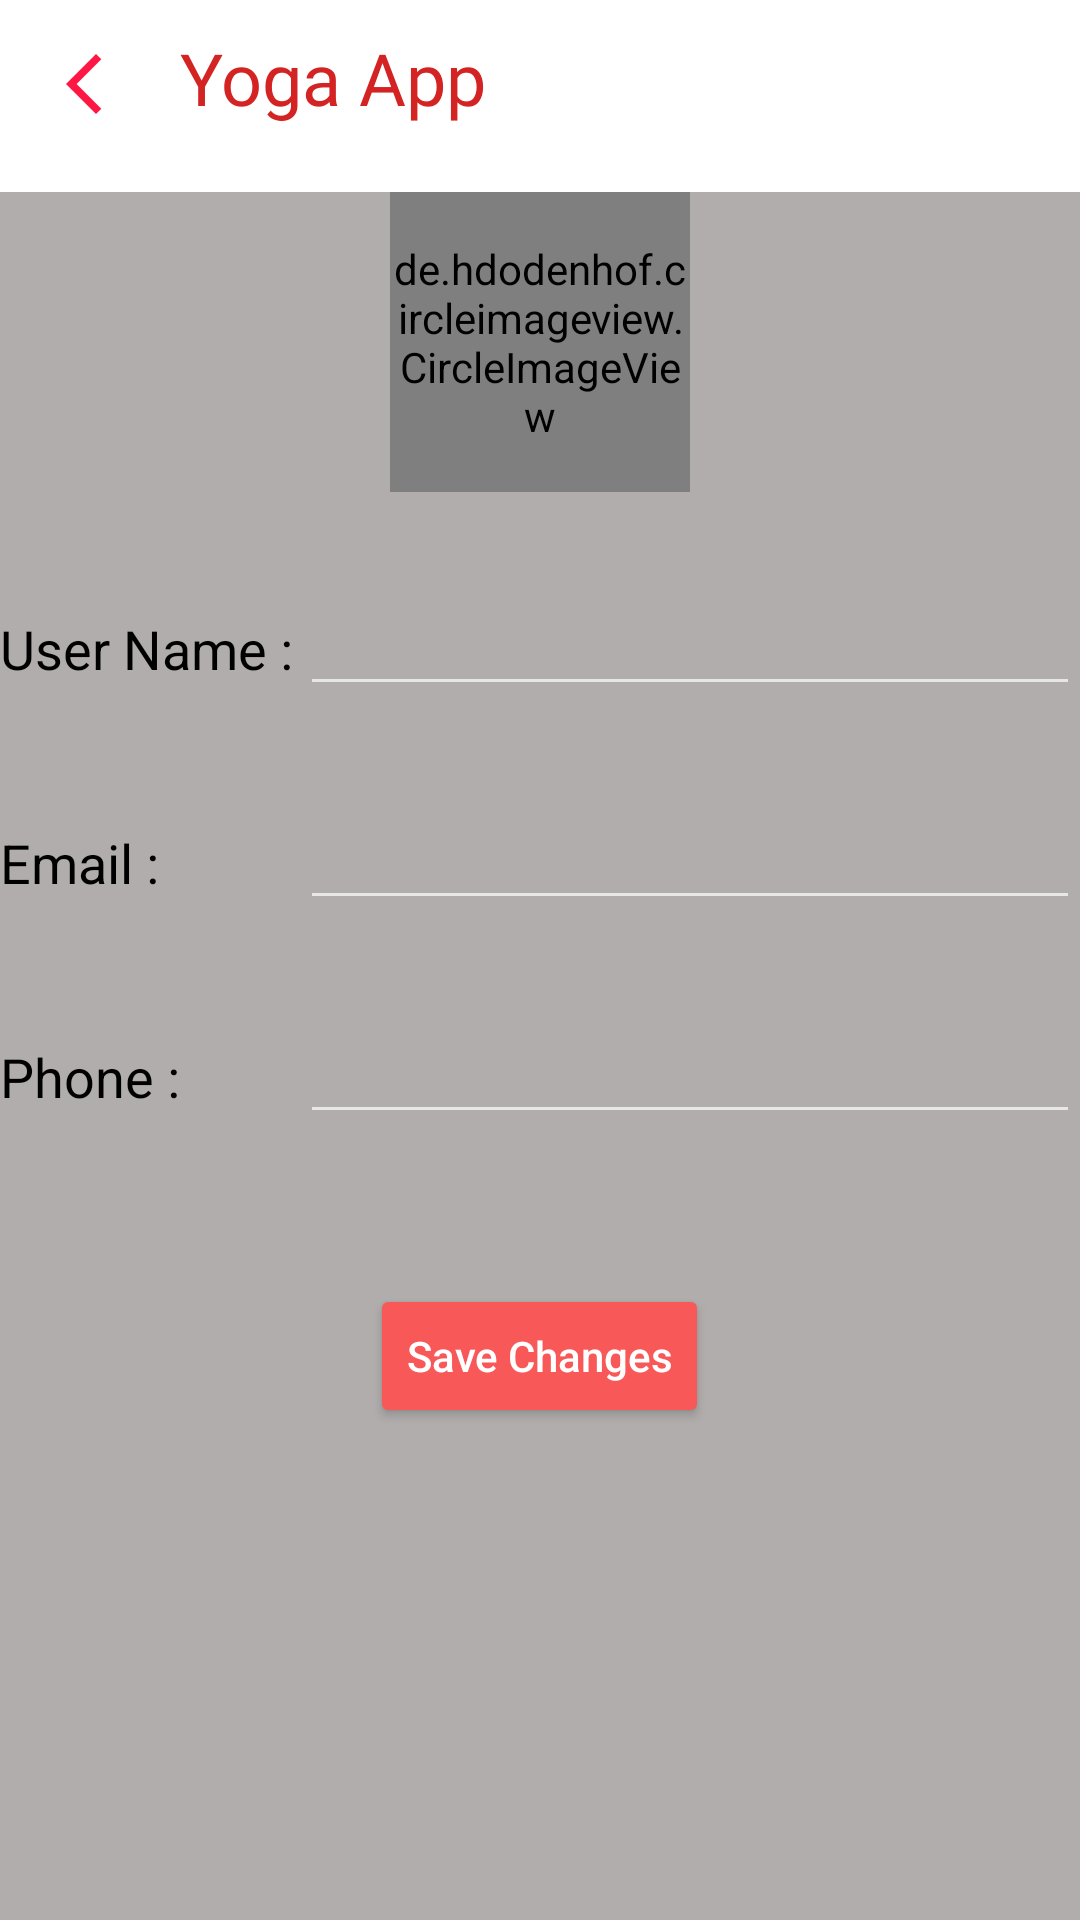

Produce the Android XML layout that renders to this screen, including the resource entries it uses.
<!-- AndroidManifest.xml: application theme Theme.AppCompat.NoActionBar -->
<!-- res/layout/activity_edit_profile.xml -->
<?xml version="1.0" encoding="utf-8"?>
<androidx.constraintlayout.widget.ConstraintLayout xmlns:android="http://schemas.android.com/apk/res/android"
    xmlns:app="http://schemas.android.com/apk/res-auto"
    xmlns:tools="http://schemas.android.com/tools"
    android:layout_width="match_parent"
    android:layout_height="match_parent"
    android:background="@color/white">

    <androidx.constraintlayout.widget.ConstraintLayout
        android:id="@+id/header"
        android:layout_width="match_parent"
        android:layout_height="wrap_content"
        android:padding="8dp"
        android:orientation="horizontal">

        <ImageButton
            android:id="@+id/backEditProfile"
            android:layout_width="40dp"
            android:layout_height="40dp"
            android:background="@null"
            android:backgroundTint="@null"
            android:src="@drawable/baseline_arrow_back_ios_new_24"

            app:layout_constraintStart_toStartOf="parent"
            app:layout_constraintTop_toTopOf="parent" />

        <TextView
            android:layout_width="wrap_content"
            android:layout_height="wrap_content"
            android:layout_marginStart="12dp"
            android:fontFamily="@font/rem_extrabold"
            android:text="@string/app_name"
            android:textColor="#D42323"
            android:textSize="24sp"
            app:layout_constraintBottom_toBottomOf="parent"
            app:layout_constraintStart_toEndOf="@+id/backEditProfile"
            app:layout_constraintTop_toTopOf="@+id/backEditProfile"
            app:layout_constraintVertical_bias="0.23"></TextView>
    </androidx.constraintlayout.widget.ConstraintLayout>

    <androidx.appcompat.widget.LinearLayoutCompat
        android:layout_width="match_parent"
        android:layout_height="match_parent"
        android:layout_marginTop="64dp"
        android:orientation="vertical"
        android:background="#B1ADAD"
        app:layout_constraintTop_toBottomOf="@+id/header"
        tools:layout_editor_absoluteX="0dp">
        
        
        
        
        
        
        
        
        
        
        
        
        
        
        
        
        <de.hdodenhof.circleimageview.CircleImageView
            android:id="@+id/Edit_profileImageStudent"
            android:layout_width="100dp"
            android:layout_height="100dp"
            android:layout_gravity="center_horizontal"
            android:src="@drawable/icon_profile"
            app:layout_constraintBottom_toBottomOf="parent"
            app:layout_constraintEnd_toEndOf="parent"
            app:layout_constraintStart_toStartOf="parent"
            app:layout_constraintTop_toTopOf="parent" />
        <androidx.appcompat.widget.LinearLayoutCompat
            android:layout_width="match_parent"

            android:layout_height="wrap_content"
            android:layout_marginTop="30dp"
            android:orientation="horizontal">

            <TextView
                android:layout_width="100dp"
                android:layout_height="wrap_content"
                android:text="User Name : "
                android:textColor="@color/black"

                android:textSize="18dp" />

            <EditText
                android:id="@+id/editTextUsername"
                android:layout_width="match_parent"
                android:layout_height="wrap_content"
                android:textColor="@color/black"
                android:textSize="18sp"
                android:textStyle="bold" />
        </androidx.appcompat.widget.LinearLayoutCompat>

        

        
        
        
        
        
        
        
        
        
        
        <androidx.appcompat.widget.LinearLayoutCompat
            android:layout_width="match_parent"
            android:layout_height="wrap_content"
            android:layout_marginTop="30dp"
            android:orientation="horizontal">

            <TextView
                android:layout_width="100dp"
                android:layout_height="wrap_content"
                android:text="Email : "
                android:textColor="@color/black"
                android:textSize="18dp" />

            <EditText
                android:id="@+id/editTextEmail"
                android:layout_width="match_parent"
                android:layout_height="wrap_content"
                android:textColor="@color/black"
                android:textSize="18sp"
                android:textStyle="bold" />

        </androidx.appcompat.widget.LinearLayoutCompat>
        <androidx.appcompat.widget.LinearLayoutCompat
            android:layout_width="match_parent"
            android:layout_height="wrap_content"
            android:layout_marginTop="30dp"
            android:orientation="horizontal">

            <TextView
                android:layout_width="100dp"
                android:layout_height="wrap_content"
                android:text="Phone : "
                android:textColor="@color/black"
                android:textSize="18dp" />

            <EditText
                android:id="@+id/editTextPhone"
                android:layout_width="match_parent"
                android:layout_height="wrap_content"
                android:textColor="@color/black"
                android:textSize="18sp"
                android:textStyle="bold" />

        </androidx.appcompat.widget.LinearLayoutCompat>

        

        <Button
            android:id="@+id/buttonSaveChanges"
            android:layout_width="wrap_content"
            android:layout_height="wrap_content"
            android:layout_gravity="center_horizontal"
            android:layout_marginTop="50dp"
            android:backgroundTint="#F85858"
            android:text="Save Changes"
            android:inputType="phone"
            app:layout_constraintEnd_toEndOf="parent"
            app:layout_constraintStart_toStartOf="parent"
            app:layout_constraintTop_toBottomOf="@+id/textInputLayout_editTextEmail" />
    </androidx.appcompat.widget.LinearLayoutCompat>

</androidx.constraintlayout.widget.ConstraintLayout>
<!-- resources referenced by this layout -->
<resources>
  <color name="black">#FF000000</color>
  <color name="white">#FFFFFFFF</color>
  <!-- drawable baseline_arrow_back_ios_new_24 (drawable) -->
  <vector android:height="24dp" android:tint="#FF1744"
      android:viewportHeight="24" android:viewportWidth="24"
      android:width="24dp" xmlns:android="http://schemas.android.com/apk/res/android">
      <path android:fillColor="@android:color/white" android:pathData="M17.77,3.77l-1.77,-1.77l-10,10l10,10l1.77,-1.77l-8.23,-8.23z"/>
  </vector>
  <!-- drawable icon_profile (drawable) -->
  <vector android:height="24dp" android:tint="#655F5F"
      android:viewportHeight="24" android:viewportWidth="24"
      android:width="24dp" xmlns:android="http://schemas.android.com/apk/res/android">
      <path android:fillColor="@android:color/white" android:pathData="M12,2C6.48,2 2,6.48 2,12s4.48,10 10,10s10,-4.48 10,-10S17.52,2 12,2zM12,6c1.93,0 3.5,1.57 3.5,3.5S13.93,13 12,13s-3.5,-1.57 -3.5,-3.5S10.07,6 12,6zM12,20c-2.03,0 -4.43,-0.82 -6.14,-2.88C7.55,15.8 9.68,15 12,15s4.45,0.8 6.14,2.12C16.43,19.18 14.03,20 12,20z"/>
  </vector>
  <string name="app_name">Yoga App</string>
</resources>
